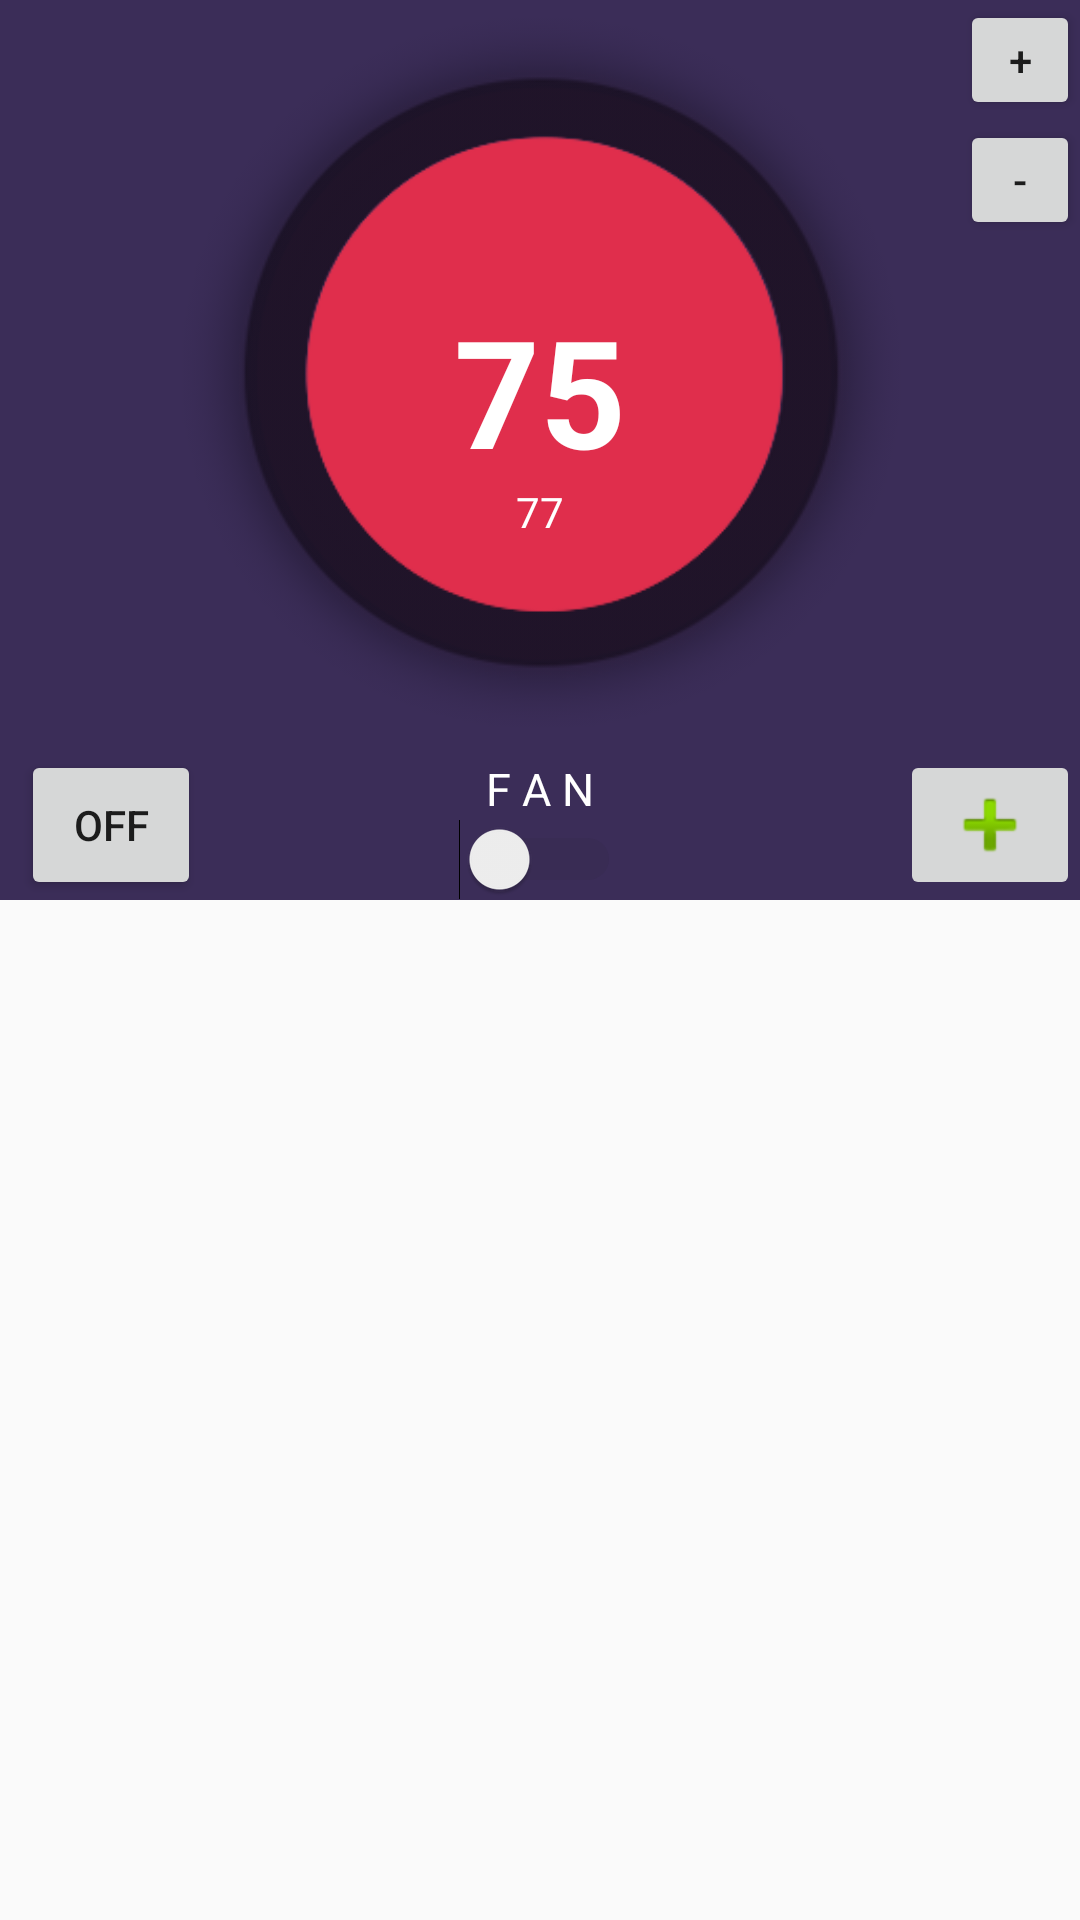

The Android layout XML behind this screen, and the referenced resources:
<!-- AndroidManifest.xml: application theme AppTheme -->
<!-- res/layout/top_layout.xml -->
<?xml version="1.0" encoding="utf-8"?>
<RelativeLayout xmlns:android="http://schemas.android.com/apk/res/android"
    xmlns:app="http://schemas.android.com/apk/res-auto"
    xmlns:tools="http://schemas.android.com/tools"
    android:id="@+id/topLayout"
    android:layout_width="match_parent"
    android:layout_height="match_parent"
    android:paddingBottom="5dp">

    <ImageView
        android:id="@+id/bg"
        android:layout_width="fill_parent"
        android:layout_height="300sp"
        android:layout_alignParentTop="true"
        android:layout_centerHorizontal="true"
        android:background="#3b2d58"
        app:srcCompat="@mipmap/bg4"
        android:scaleType="centerCrop"/>

    <ImageView
        android:id="@+id/imageView5"
        android:layout_width="250sp"
        android:layout_height="250sp"
        app:srcCompat="@drawable/outer"
        android:layout_alignParentTop="true"
        android:layout_centerHorizontal="true"
        android:tint="@color/colorPrimaryDark"/>

    <ImageView
        android:id="@+id/imageView6"
        android:layout_width="210sp"
        android:layout_height="210sp"
        app:srcCompat="@drawable/inner"
        android:layout_marginTop="19dp"
        android:layout_alignParentTop="true"
        android:layout_alignStart="@+id/imageView5"
        android:layout_marginLeft="21dp"
        android:tint="#e02e4c"/>

    <TextView
        android:id="@+id/temp"
        android:layout_width="100sp"
        android:layout_height="100sp"
        android:textSize="50sp"
        android:textStyle="bold"
        android:gravity="center"
        android:text="75"
        android:textColor="@color/white"
        android:layout_below="@+id/temp_decrement"
        android:layout_centerHorizontal="true" />


    <ImageButton
        android:id="@+id/addRoom"
        android:layout_width="60sp"
        android:layout_height="50sp"
        android:adjustViewBounds="false"
        app:srcCompat="@android:drawable/ic_input_add"
        android:layout_below="@+id/imageView5"
        android:layout_alignParentEnd="true" />

    <TextView
        android:id="@+id/current_temperature"
        android:layout_width="wrap_content"
        android:layout_height="wrap_content"
        android:layout_alignBottom="@+id/temp"
        android:layout_centerHorizontal="true"
        android:gravity="center"
        android:textColor="@color/white"
        android:text="77"  />

    <Switch
        android:id="@+id/fan"
        android:layout_width="wrap_content"
        android:layout_height="wrap_content"
        android:layout_alignBottom="@+id/bg"
        android:layout_centerHorizontal="true"
        android:theme="@style/Switch"
        />

    <TextView
        android:id="@+id/fan_text"
        android:layout_width="wrap_content"
        android:layout_height="wrap_content"
        android:layout_above="@+id/fan"
        android:layout_centerHorizontal="true"
        android:text="F A N"
        android:textColor="@color/white"
        android:textSize="15sp"/>

    <Button
        android:id="@+id/toggleHeatAC"
        android:layout_width="60sp"
        android:layout_height="50sp"
        android:text="OFF"
        android:layout_marginStart="7dp"
        android:layout_below="@+id/imageView5"
        android:layout_alignParentStart="true" />

    <Button
        android:id="@+id/temp_increment"
        android:layout_width="40sp"
        android:layout_height="40sp"
        android:text="+"
        android:layout_alignParentTop="true"
        android:layout_alignParentEnd="true"
        />

    <Button
        android:id="@+id/temp_decrement"
        android:layout_width="40sp"
        android:layout_height="40sp"
        android:text="-"

        android:layout_below="@+id/temp_increment"
        android:layout_alignParentEnd="true" />


</RelativeLayout>
<!-- resources referenced by this layout -->
<resources>
  <color name="colorPrimaryDark">#191226</color>
  <color name="white">#FFFF</color>
  <!-- drawable inner: png bitmap (drawable, 21014 bytes) -->
  <!-- drawable outer: png bitmap (drawable, 28541 bytes) -->
  <style name="Switch" parent="Theme.AppCompat.Light">
          <item name="colorControlActivated">@color/colorControlActivated</item>
          <item name="colorSwitchThumbNormal">@color/colorSwitchThumbNormal</item>
          <item name="android:colorForeground">@color/colorForeground</item>
      </style>
  <style name="AppTheme" parent="Theme.AppCompat.Light.DarkActionBar">
          
          <item name="colorPrimary">@color/colorPrimary</item>
          <item name="colorPrimaryDark">@color/colorPrimaryDark</item>
          <item name="colorAccent">@color/colorAccent</item>
      </style>
  <color name="colorControlActivated">#38b690</color>
  <color name="colorSwitchThumbNormal">#fdd3d3</color>
  <color name="colorForeground">#42221f1f</color>
  <color name="colorPrimary">#291f3d</color>
  <color name="colorAccent">#24b35b</color>
</resources>
